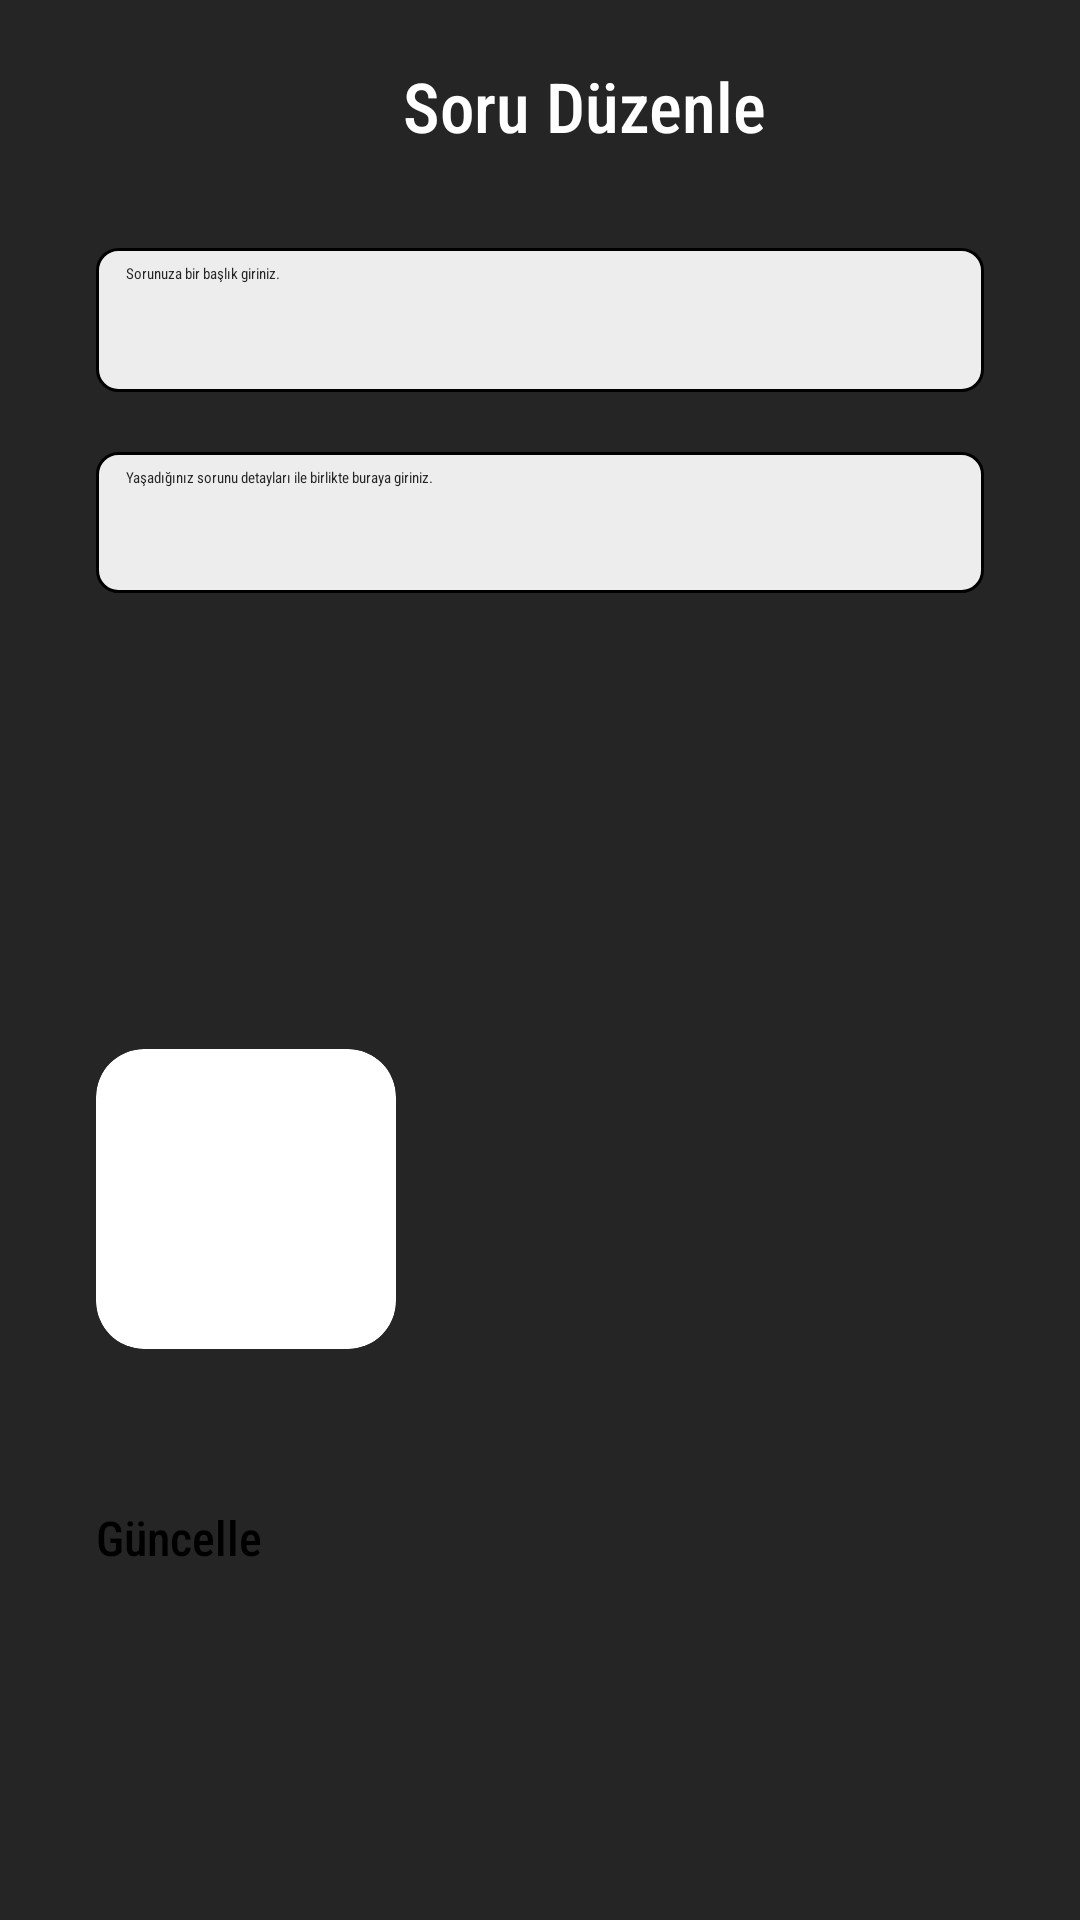

Produce the Android XML layout that renders to this screen, including the resource entries it uses.
<!-- AndroidManifest.xml: application theme Theme.ArababamProject -->
<!-- res/layout/activity_soru_edit.xml -->
<?xml version="1.0" encoding="utf-8"?>
<LinearLayout xmlns:android="http://schemas.android.com/apk/res/android"
    xmlns:app="http://schemas.android.com/apk/res-auto"
    xmlns:tools="http://schemas.android.com/tools"
    android:layout_width="match_parent"
    android:layout_height="match_parent"
    tools:context=".activity.SoruEditActivity"
    android:orientation="vertical"
    android:background="@color/black_a">

    <ScrollView
        android:layout_width="match_parent"
        android:layout_height="match_parent">

        <LinearLayout
            android:layout_width="match_parent"
            android:layout_height="wrap_content"
            android:orientation="vertical"
            android:paddingBottom="56dp"
            >

            <androidx.constraintlayout.widget.ConstraintLayout
                android:layout_width="match_parent"
                android:layout_height="wrap_content"
                android:layout_gravity="center"
                android:layout_margin="20dp"
                >
                <ImageView
                    android:id="@+id/imageViewSoruEditBack"
                    android:gravity="start"
                    android:layout_width="30dp"
                    android:layout_height="30dp"
                    android:layout_gravity="start"
                    android:src="@drawable/ic_arrow_back"
                    android:clickable="true"
                    android:focusable="true"
                    app:layout_constraintTop_toTopOf="parent"
                    app:layout_constraintBottom_toBottomOf="parent"
                    app:layout_constraintStart_toStartOf="parent"
                    />

                <TextView
                    android:layout_width="wrap_content"
                    android:layout_height="wrap_content"
                    android:layout_gravity="center"
                    android:fontFamily="sans-serif-condensed-medium"
                    android:text="Soru Düzenle"
                    android:textColor="@color/white"
                    android:textSize="23sp"
                    app:layout_constraintTop_toTopOf="parent"
                    app:layout_constraintBottom_toBottomOf="parent"
                    app:layout_constraintEnd_toEndOf="parent"
                    app:layout_constraintStart_toEndOf="@+id/imageViewSoruEditBack"
                    />

            </androidx.constraintlayout.widget.ConstraintLayout>



            <EditText
                android:id="@+id/editTextSoruEditBaslik"
                android:layout_width="match_parent"
                android:layout_height="48dp"
                android:layout_marginTop="12dp"
                android:layout_marginStart="32dp"
                android:layout_marginEnd="32dp"
                android:background="@drawable/edit_text_tasarim_2"
                android:elevation="5dp"
                android:fontFamily="sans-serif-condensed"
                android:hint="Sorunuza bir başlık giriniz."
                android:inputType="text"
                android:maxLines="1"
                android:padding="5dp"
                android:paddingStart="10dp"
                android:paddingEnd="10dp"
                android:textColor="@color/black_a"
                android:maxLength="150"
                />

            <EditText
                android:id="@+id/editTextSoruEditİcerik"
                android:layout_width="match_parent"
                android:layout_height="wrap_content"
                android:layout_marginTop="20dp"
                android:layout_marginStart="32dp"
                android:layout_marginEnd="32dp"
                android:background="@drawable/edit_text_tasarim_2"
                android:elevation="5dp"
                android:fontFamily="sans-serif-condensed"
                android:gravity="top|left"
                android:hint="Yaşadığınız sorunu detayları ile birlikte buraya giriniz."
                android:inputType="textMultiLine"
                android:lines="8"
                android:maxLines="10"
                android:minLines="6"
                android:padding="5dp"
                android:paddingStart="10dp"
                android:paddingEnd="10dp"
                android:textColor="@color/black_a"
                android:scrollbars="vertical"
                android:maxLength="1000"
                />

            <Spinner
                android:id="@+id/spinnerSoruEditMarka"
                android:layout_width="match_parent"
                android:layout_height="40dp"
                android:backgroundTint="@color/white"
                android:layout_marginTop="20dp"
                android:layout_marginStart="32dp"
                android:layout_marginEnd="32dp"
                />

            <Spinner
                android:id="@+id/spinnerSoruEditModel"
                android:layout_width="match_parent"
                android:layout_height="40dp"
                android:layout_marginTop="20dp"
                android:layout_marginStart="32dp"
                android:layout_marginEnd="32dp"
                android:backgroundTint="@color/white"
                />

            <LinearLayout
                android:layout_width="match_parent"
                android:layout_height="wrap_content"
                android:orientation="horizontal"
                android:layout_gravity="center"
                android:gravity="center_vertical">

                <androidx.cardview.widget.CardView
                    android:id="@+id/cardViewSoruEditImage"
                    android:layout_width="100dp"
                    android:layout_height="100dp"
                    app:cardBackgroundColor="@color/white"
                    app:cardCornerRadius="16dp"
                    app:cardElevation="7dp"
                    app:contentPadding="10dp"
                    android:clickable="true"
                    android:focusable="true"
                    android:foreground="?attr/selectableItemBackground"
                    android:layout_margin="32dp"
                    android:layout_gravity="center"
                    >

                    <ImageView
                        android:layout_width="wrap_content"
                        android:layout_height="wrap_content"
                        android:src="@drawable/ic_add_photo_1"
                        app:tint="@color/black_a"
                        />

                </androidx.cardview.widget.CardView>

                <androidx.recyclerview.widget.RecyclerView
                    android:id="@+id/recylerViewSoruEditImage"
                    android:layout_width="match_parent"
                    android:layout_height="100dp"
                    android:nestedScrollingEnabled="false"
                    />

            </LinearLayout>

            <TextView
                android:id="@+id/textViewSoruEditError"
                android:layout_width="wrap_content"
                android:layout_height="wrap_content"
                android:layout_marginTop="20dp"
                android:layout_marginStart="32dp"
                android:layout_marginEnd="32dp"
                android:fontFamily="sans-serif-condensed"
                android:text="İnternet bağlantısı bulunamadı!"
                android:textColor="@color/white"
                android:textSize="16sp"
                android:visibility="gone"
                />

            <Button
                android:id="@+id/buttonSoruEditGüncelle"
                android:layout_width="match_parent"
                android:layout_height="55dp"
                android:text="Güncelle"
                android:fontFamily="sans-serif-condensed-medium"
                android:textSize="16sp"
                android:elevation="5dp"
                android:layout_marginTop="20dp"
                android:layout_marginStart="32dp"
                android:layout_marginEnd="32dp"
                />

        </LinearLayout>
    </ScrollView>

</LinearLayout>
<!-- resources referenced by this layout -->
<resources>
  <color name="black_a">#252525</color>
  <color name="white">#FFFFFFFF</color>
  <!-- drawable edit_text_tasarim_2 (drawable-v24) -->
  <?xml version="1.0" encoding="utf-8"?>
  <shape xmlns:android="http://schemas.android.com/apk/res/android">
  
      
      <solid android:color="@color/grey" />
  
      
      <stroke android:width="1dp" android:color="@color/black" />
  
      
      <corners android:radius="7dp" />
  
  </shape>
  <!-- drawable ic_add_photo_1 (drawable) -->
  <vector android:autoMirrored="true" android:height="100dp"
      android:tint="#FFFFFF" android:viewportHeight="24"
      android:viewportWidth="24" android:width="100dp" xmlns:android="http://schemas.android.com/apk/res/android">
      <path android:fillColor="@android:color/white" android:pathData="M3,4V1h2v3h3v2H5v3H3V6H0V4H3zM6,10V7h3V4h7l1.83,2H21c1.1,0 2,0.9 2,2v12c0,1.1 -0.9,2 -2,2H5c-1.1,0 -2,-0.9 -2,-2V10H6zM13,19c2.76,0 5,-2.24 5,-5s-2.24,-5 -5,-5s-5,2.24 -5,5S10.24,19 13,19zM9.8,14c0,1.77 1.43,3.2 3.2,3.2s3.2,-1.43 3.2,-3.2s-1.43,-3.2 -3.2,-3.2S9.8,12.23 9.8,14z"/>
  </vector>
  <style name="Theme.ArababamProject" parent="Theme.MaterialComponents.Light.NoActionBar">
  
          <item name="colorPrimary">@color/primaryColor</item>
          <item name="colorPrimaryVariant">@color/primaryColor</item>
          <item name="colorOnPrimary">@color/white</item>
          <item name="colorSecondary">@color/secondaryColor</item>
          <item name="colorSecondaryVariant">@color/secondaryColor</item>
          <item name="colorOnSecondary">@color/black</item>
          <item name="android:statusBarColor" tools:targetApi="l">@color/black_a</item>
  
      </style>
  <color name="grey">#EDEDED</color>
  <color name="black">#FF000000</color>
  <color name="primaryColor">#FF9800</color>
  <color name="secondaryColor">#F57C00</color>
</resources>
